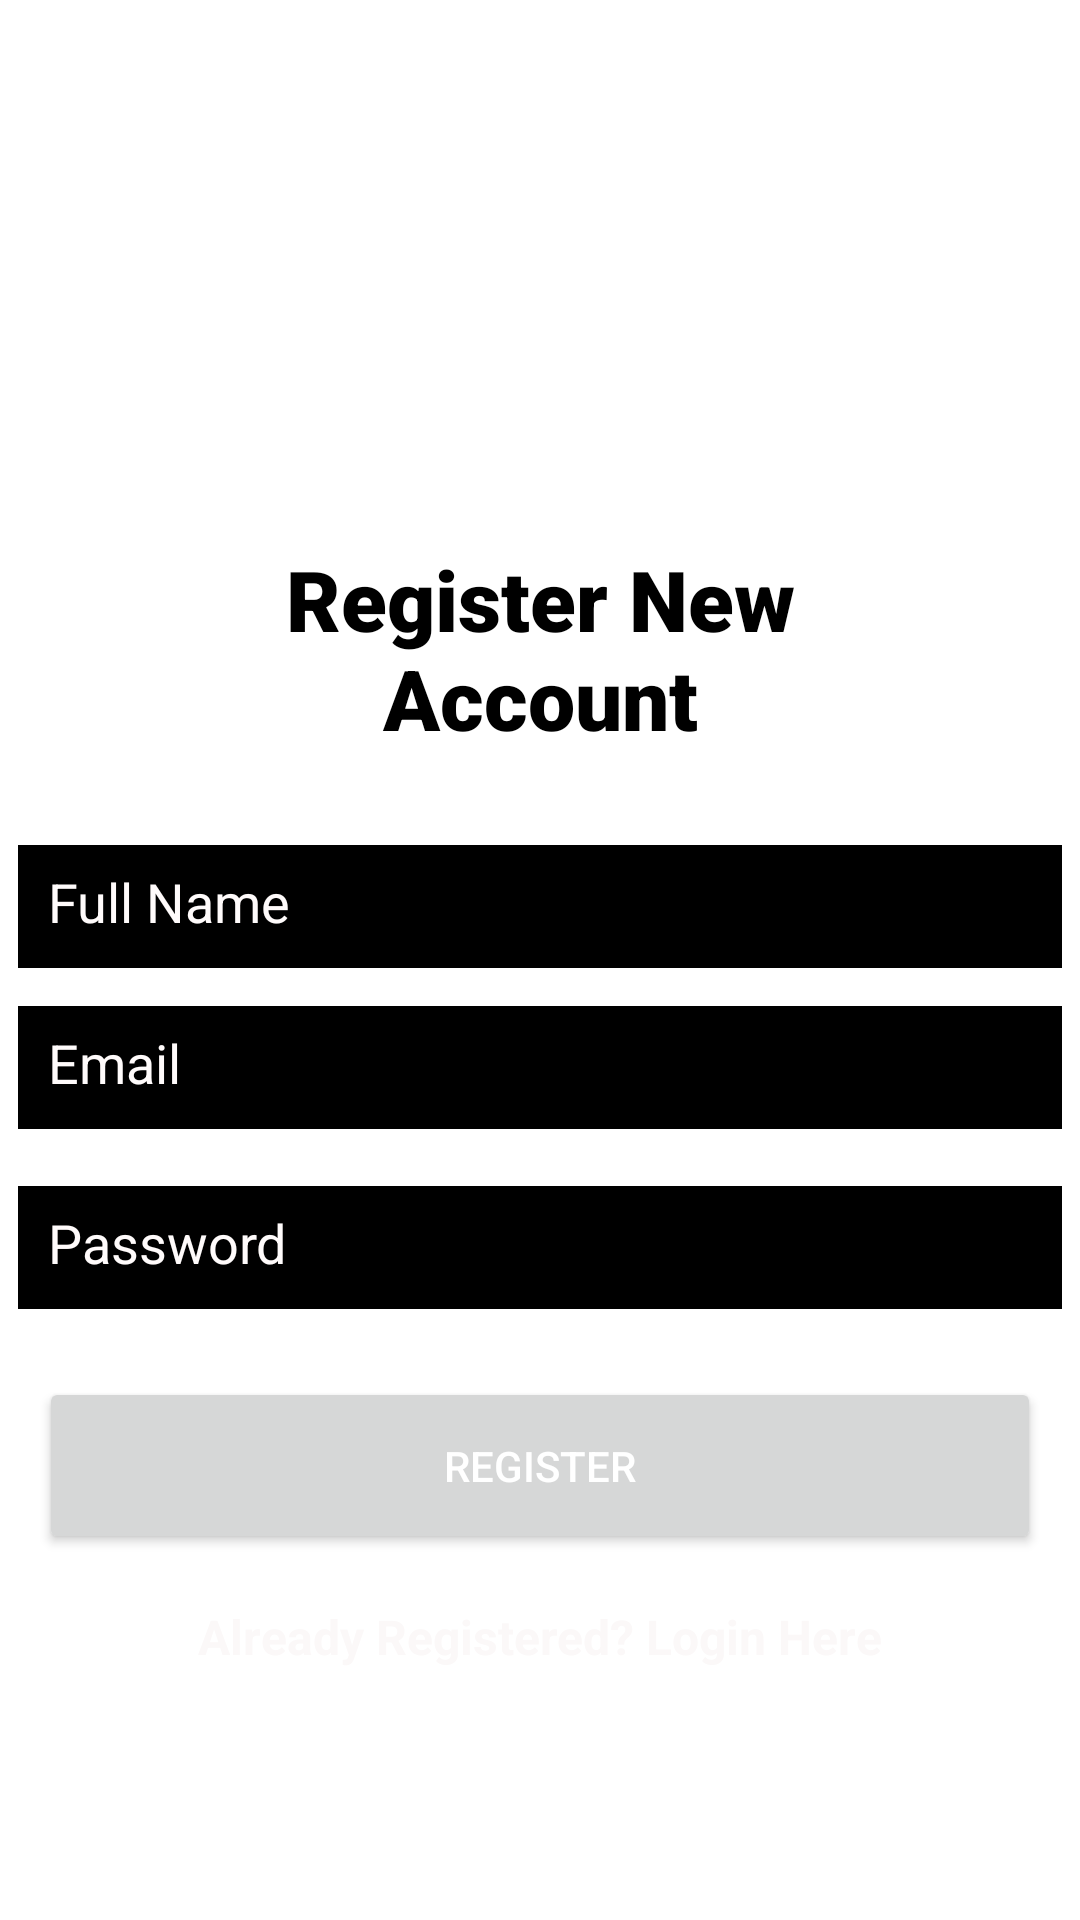

Android layout source for this screen:
<!-- AndroidManifest.xml: application theme Theme.QMULITMBRevision -->
<!-- res/layout/activity_main.xml -->
<?xml version="1.0" encoding="utf-8"?>
<androidx.constraintlayout.widget.ConstraintLayout xmlns:android="http://schemas.android.com/apk/res/android"
    xmlns:app="http://schemas.android.com/apk/res-auto"
    xmlns:tools="http://schemas.android.com/tools"
    android:layout_width="match_parent"
    android:layout_height="match_parent"
    android:background="@drawable/backgroundimageqmulitmb"
    tools:context=".MainActivity">

    <ImageView
        android:id="@+id/imageView"
        android:layout_width="223dp"
        android:layout_height="153dp"
        app:layout_constraintBottom_toBottomOf="parent"
        app:layout_constraintEnd_toEndOf="parent"
        app:layout_constraintStart_toStartOf="parent"
        app:layout_constraintTop_toTopOf="parent"
        app:layout_constraintVertical_bias="0.060000002"
        app:srcCompat="@drawable/qmlogo" />

    <TextView
        android:id="@+id/textView1"
        android:layout_width="275dp"
        android:layout_height="76dp"
        android:fontFamily="sans-serif-black"
        android:gravity="center"
        android:text="Register New Account"
        android:textColor="#000000"
        android:textSize="28sp"
        app:layout_constraintBottom_toBottomOf="parent"
        app:layout_constraintEnd_toEndOf="parent"
        app:layout_constraintStart_toStartOf="parent"
        app:layout_constraintTop_toTopOf="parent"
        app:layout_constraintVertical_bias="0.316" />

    <EditText
        android:id="@+id/name"
        android:layout_width="348dp"
        android:layout_height="41dp"
        android:background="#000000"
        android:ems="10"
        android:hint="Full Name"
        android:inputType="textPersonName"
        android:padding="10sp"
        android:textColor="#FFFEFE"
        android:textColorHint="#FFFBFB"
        android:textSize="18sp"
        app:layout_constraintBottom_toBottomOf="parent"
        app:layout_constraintEnd_toEndOf="parent"
        app:layout_constraintHorizontal_bias="0.507"
        app:layout_constraintStart_toStartOf="parent"
        app:layout_constraintTop_toTopOf="parent"
        app:layout_constraintVertical_bias="0.47000003" />

    <EditText
        android:id="@+id/email"
        android:layout_width="348dp"
        android:layout_height="41dp"
        android:background="#000000"
        android:ems="10"
        android:hint="Email"
        android:inputType="textEmailAddress"
        android:padding="10sp"
        android:textColor="#FFFEFE"
        android:textColorHint="#FFFBFB"
        android:textSize="18sp"
        app:layout_constraintBottom_toBottomOf="parent"
        app:layout_constraintEnd_toEndOf="parent"
        app:layout_constraintHorizontal_bias="0.507"
        app:layout_constraintStart_toStartOf="parent"
        app:layout_constraintTop_toTopOf="parent"
        app:layout_constraintVertical_bias="0.56" />

    <EditText
        android:id="@+id/password"
        android:layout_width="348dp"
        android:layout_height="41dp"
        android:background="#000000"
        android:ems="10"
        android:hint="Password"
        android:inputType="textPassword"
        android:padding="10sp"
        android:textColor="#FFFEFE"
        android:textColorHint="#FFFBFB"
        android:textSize="18sp"
        app:layout_constraintBottom_toBottomOf="parent"
        app:layout_constraintEnd_toEndOf="parent"
        app:layout_constraintHorizontal_bias="0.492"
        app:layout_constraintStart_toStartOf="parent"
        app:layout_constraintTop_toTopOf="parent"
        app:layout_constraintVertical_bias="0.65999997" />

    <Button
        android:id="@+id/registerBtn"
        android:layout_width="334dp"
        android:layout_height="59dp"
        android:text="Register"
        android:textColor="@color/white"
        app:layout_constraintBottom_toBottomOf="parent"
        app:layout_constraintEnd_toEndOf="parent"
        app:layout_constraintStart_toStartOf="parent"
        app:layout_constraintTop_toTopOf="parent"
        app:layout_constraintVertical_bias="0.79" />

    <TextView
        android:id="@+id/loginText"
        android:layout_width="250dp"
        android:layout_height="37dp"
        android:gravity="center"
        android:text="Already Registered? Login Here"
        android:textColor="#FBF8F8"
        android:textSize="16sp"
        android:textStyle="bold"
        app:layout_constraintBottom_toBottomOf="parent"
        app:layout_constraintEnd_toEndOf="parent"
        app:layout_constraintHorizontal_bias="0.496"
        app:layout_constraintStart_toStartOf="parent"
        app:layout_constraintTop_toTopOf="parent"
        app:layout_constraintVertical_bias="0.874" />

    <ProgressBar
        android:id="@+id/progressBar"
        style="?android:attr/progressBarStyle"
        android:layout_width="wrap_content"
        android:layout_height="wrap_content"
        android:visibility="invisible"
        app:layout_constraintBottom_toBottomOf="parent"
        app:layout_constraintEnd_toEndOf="parent"
        app:layout_constraintHorizontal_bias="0.5"
        app:layout_constraintStart_toStartOf="parent"
        app:layout_constraintTop_toTopOf="parent"
        app:layout_constraintVertical_bias="0.97" />


</androidx.constraintlayout.widget.ConstraintLayout>
<!-- resources referenced by this layout -->
<resources>
  <color name="white">#FFFFFFFF</color>
  <style name="Theme.QMULITMBRevision" parent="Theme.MaterialComponents.DayNight.DarkActionBar">
          
          <item name="colorPrimary">@color/colorPurple</item>
          <item name="colorPrimaryVariant">@color/colorPurple</item>
          <item name="colorOnPrimary">@color/white</item>
          
          <item name="colorSecondary">@color/teal_200</item>
          <item name="colorSecondaryVariant">@color/teal_700</item>
          <item name="colorOnSecondary">@color/black</item>
          
          <item name="android:statusBarColor" tools:targetApi="l">?attr/colorPrimaryVariant</item>
          
      </style>
  <color name="colorPurple">#4a148c</color>
  <color name="teal_200">#FF03DAC5</color>
  <color name="teal_700">#FF018786</color>
  <color name="black">#FF000000</color>
</resources>
